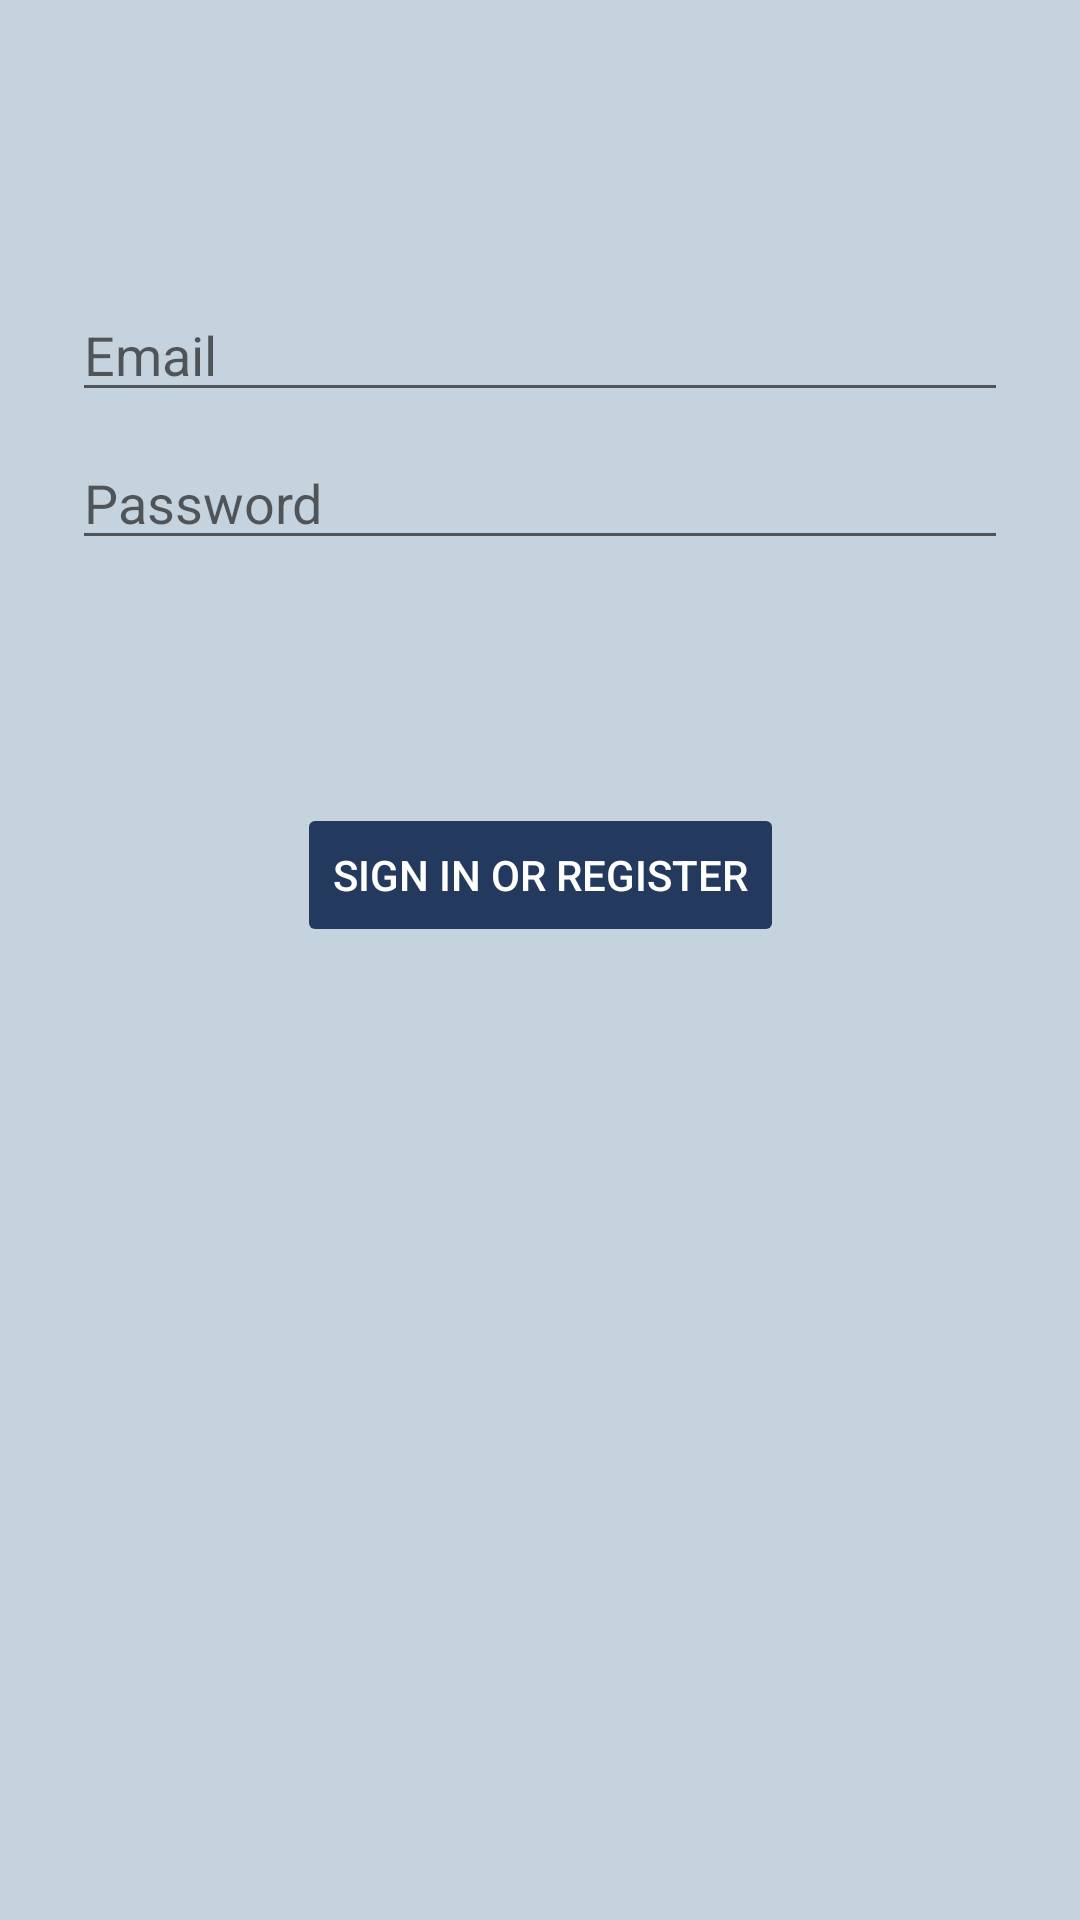

The Android layout XML behind this screen, and the referenced resources:
<!-- AndroidManifest.xml: application theme AppTheme -->
<!-- res/layout/fragment_transaction.xml -->
<?xml version="1.0" encoding="utf-8"?>
<androidx.constraintlayout.widget.ConstraintLayout
    xmlns:android="http://schemas.android.com/apk/res/android"
    xmlns:app="http://schemas.android.com/apk/res-auto"
    xmlns:tools="http://schemas.android.com/tools"
    android:id="@+id/container"
    android:layout_width="match_parent"
    android:layout_height="match_parent"
    android:paddingBottom="@dimen/fragment_vertical_margin"
    android:paddingLeft="@dimen/fragment_horizontal_margin"
    android:paddingRight="@dimen/fragment_horizontal_margin"
    android:paddingTop="@dimen/fragment_vertical_margin"
    tools:context=".ui.login.TransactionFragment"
    android:background="@color/colorAccent"
    >

    <EditText
        android:id="@+id/username"
        android:layout_width="0dp"
        android:layout_height="wrap_content"
        android:layout_marginStart="24dp"
        android:layout_marginTop="96dp"
        android:layout_marginEnd="24dp"
        android:hint="@string/prompt_email"
        android:inputType="textEmailAddress"
        android:selectAllOnFocus="true"
        app:layout_constraintEnd_toEndOf="parent"
        app:layout_constraintStart_toStartOf="parent"
        app:layout_constraintTop_toTopOf="parent"
        android:textColor="@color/colorPrimary"/>

    <EditText
        android:id="@+id/password"
        android:layout_width="0dp"
        android:layout_height="wrap_content"
        android:layout_marginStart="24dp"
        android:layout_marginTop="8dp"
        android:layout_marginEnd="24dp"
        android:hint="@string/prompt_password"
        android:imeActionLabel="@string/action_sign_in_short"
        android:imeOptions="actionDone"
        android:inputType="textPassword"
        android:selectAllOnFocus="true"
        app:layout_constraintEnd_toEndOf="parent"
        app:layout_constraintStart_toStartOf="parent"
        app:layout_constraintTop_toBottomOf="@+id/username"
        android:textColor="@color/colorPrimary"/>

    <Button
        android:id="@+id/login"
        android:enabled="false"
        android:layout_width="wrap_content"
        android:layout_height="wrap_content"
        android:layout_gravity="start"
        android:layout_marginStart="48dp"
        android:layout_marginTop="16dp"
        android:layout_marginEnd="48dp"
        android:layout_marginBottom="64dp"
        android:text="@string/action_sign_in"
        app:layout_constraintBottom_toBottomOf="parent"
        app:layout_constraintEnd_toEndOf="parent"
        app:layout_constraintStart_toStartOf="parent"
        app:layout_constraintTop_toBottomOf="@+id/password"
        app:layout_constraintVertical_bias="0.2"
        android:backgroundTint="@color/colorPrimary"
        android:textColor="@color/colorLightFont"
        />

    <ProgressBar
        android:id="@+id/loading"
        android:visibility="gone"
        android:layout_width="wrap_content"
        android:layout_height="wrap_content"
        android:layout_gravity="center"
        android:layout_marginStart="32dp"
        android:layout_marginTop="64dp"
        android:layout_marginEnd="32dp"
        android:layout_marginBottom="64dp"
        app:layout_constraintBottom_toBottomOf="parent"
        app:layout_constraintEnd_toEndOf="@+id/password"
        app:layout_constraintStart_toStartOf="@+id/password"
        app:layout_constraintTop_toTopOf="parent"
        app:layout_constraintVertical_bias="0.3" />
</androidx.constraintlayout.widget.ConstraintLayout>
<!-- resources referenced by this layout -->
<resources>
  <color name="colorAccent">#C5D3DF</color>
  <color name="colorLightFont">#ffff</color>
  <color name="colorPrimary">#23395d</color>
  <string name="action_sign_in">Sign in or register</string>
  <string name="action_sign_in_short">Sign in</string>
  <string name="prompt_email">Email</string>
  <string name="prompt_password">Password</string>
  <style name="AppTheme" parent="Theme.MaterialComponents.DayNight.NoActionBar">
          
          <item name="colorPrimary">@color/colorPrimary</item>
          <item name="colorPrimaryDark">@color/colorPrimaryDark</item>
          <item name="colorAccent">@color/colorAccent</item>
          <item name="android:windowBackground">@color/colorBackground</item>
          <item name="android:textColor">@color/colorPrimary</item>
      </style>
  <color name="colorPrimaryDark">#152238</color>
  <color name="colorBackground">#ffff</color>
</resources>
